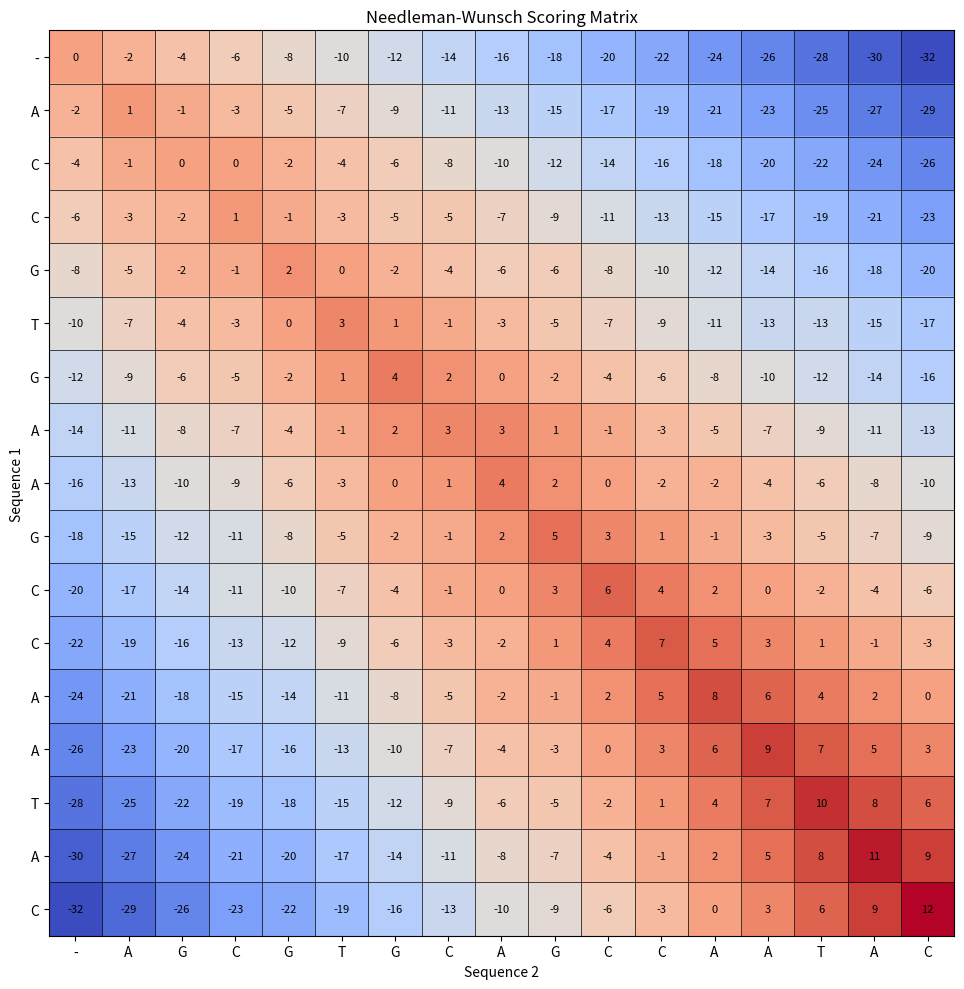

Source code (Python):
import numpy as np
import matplotlib.pyplot as plt

s1 = "ACCGTGAAGCCAATAC"
s2 = "AGCGTGCAGCCAATAC"

match = 1
mismatch = -1
gap = -2

# Initialize matrix
matrix = np.zeros((len(s1) + 1, len(s2) + 1), dtype=int)

for i in range(len(s1) + 1):
    matrix[i, 0] = i * gap

for j in range(len(s2) + 1):
    matrix[0, j] = j * gap

# Fill matrix
for i in range(1, len(s1) + 1):
    for j in range(1, len(s2) + 1):

        diagonal = matrix[i-1, j-1] + (
            match if s1[i-1] == s2[j-1] else mismatch
        )
        up = matrix[i-1, j] + gap
        left = matrix[i, j-1] + gap

        matrix[i, j] = max(diagonal, up, left)

# Traceback
i, j = len(s1), len(s2)
a1, a2 = "", ""

while i > 0 or j > 0:
    if i > 0 and j > 0 and matrix[i, j] == matrix[i-1, j-1] + (
        match if s1[i-1] == s2[j-1] else mismatch
    ):
        a1 = s1[i-1] + a1
        a2 = s2[j-1] + a2
        i -= 1
        j -= 1

    elif i > 0 and matrix[i, j] == matrix[i-1, j] + gap:
        a1 = s1[i-1] + a1
        a2 = "-" + a2
        i -= 1

    else:
        a1 = "-" + a1
        a2 = s2[j-1] + a2
        j -= 1

# Plot matrix
fig, ax = plt.subplots(figsize=(12, 10))

ax.imshow(matrix, cmap="coolwarm")

ax.set_xticks(range(len(s2) + 1))
ax.set_yticks(range(len(s1) + 1))

ax.set_xticklabels(["-"] + list(s2))
ax.set_yticklabels(["-"] + list(s1))

ax.set_xlabel("Sequence 2")
ax.set_ylabel("Sequence 1")
ax.set_title("Needleman-Wunsch Scoring Matrix")

# Display scores inside cells
for i in range(matrix.shape[0]):
    for j in range(matrix.shape[1]):
        ax.text(j, i, str(matrix[i, j]),
                ha="center", va="center", fontsize=8)

ax.set_xticks(np.arange(-0.5, len(s2) + 1, 1), minor=True)
ax.set_yticks(np.arange(-0.5, len(s1) + 1, 1), minor=True)
ax.grid(which="minor", color="black", linewidth=0.5)
ax.tick_params(which="minor", bottom=False, left=False)

plt.tight_layout()
plt.show()

print("Alignment:")
print(a1)
print("".join("|" if x == y else " " for x, y in zip(a1, a2)))
print(a2)
print("Score:", matrix[-1, -1])
